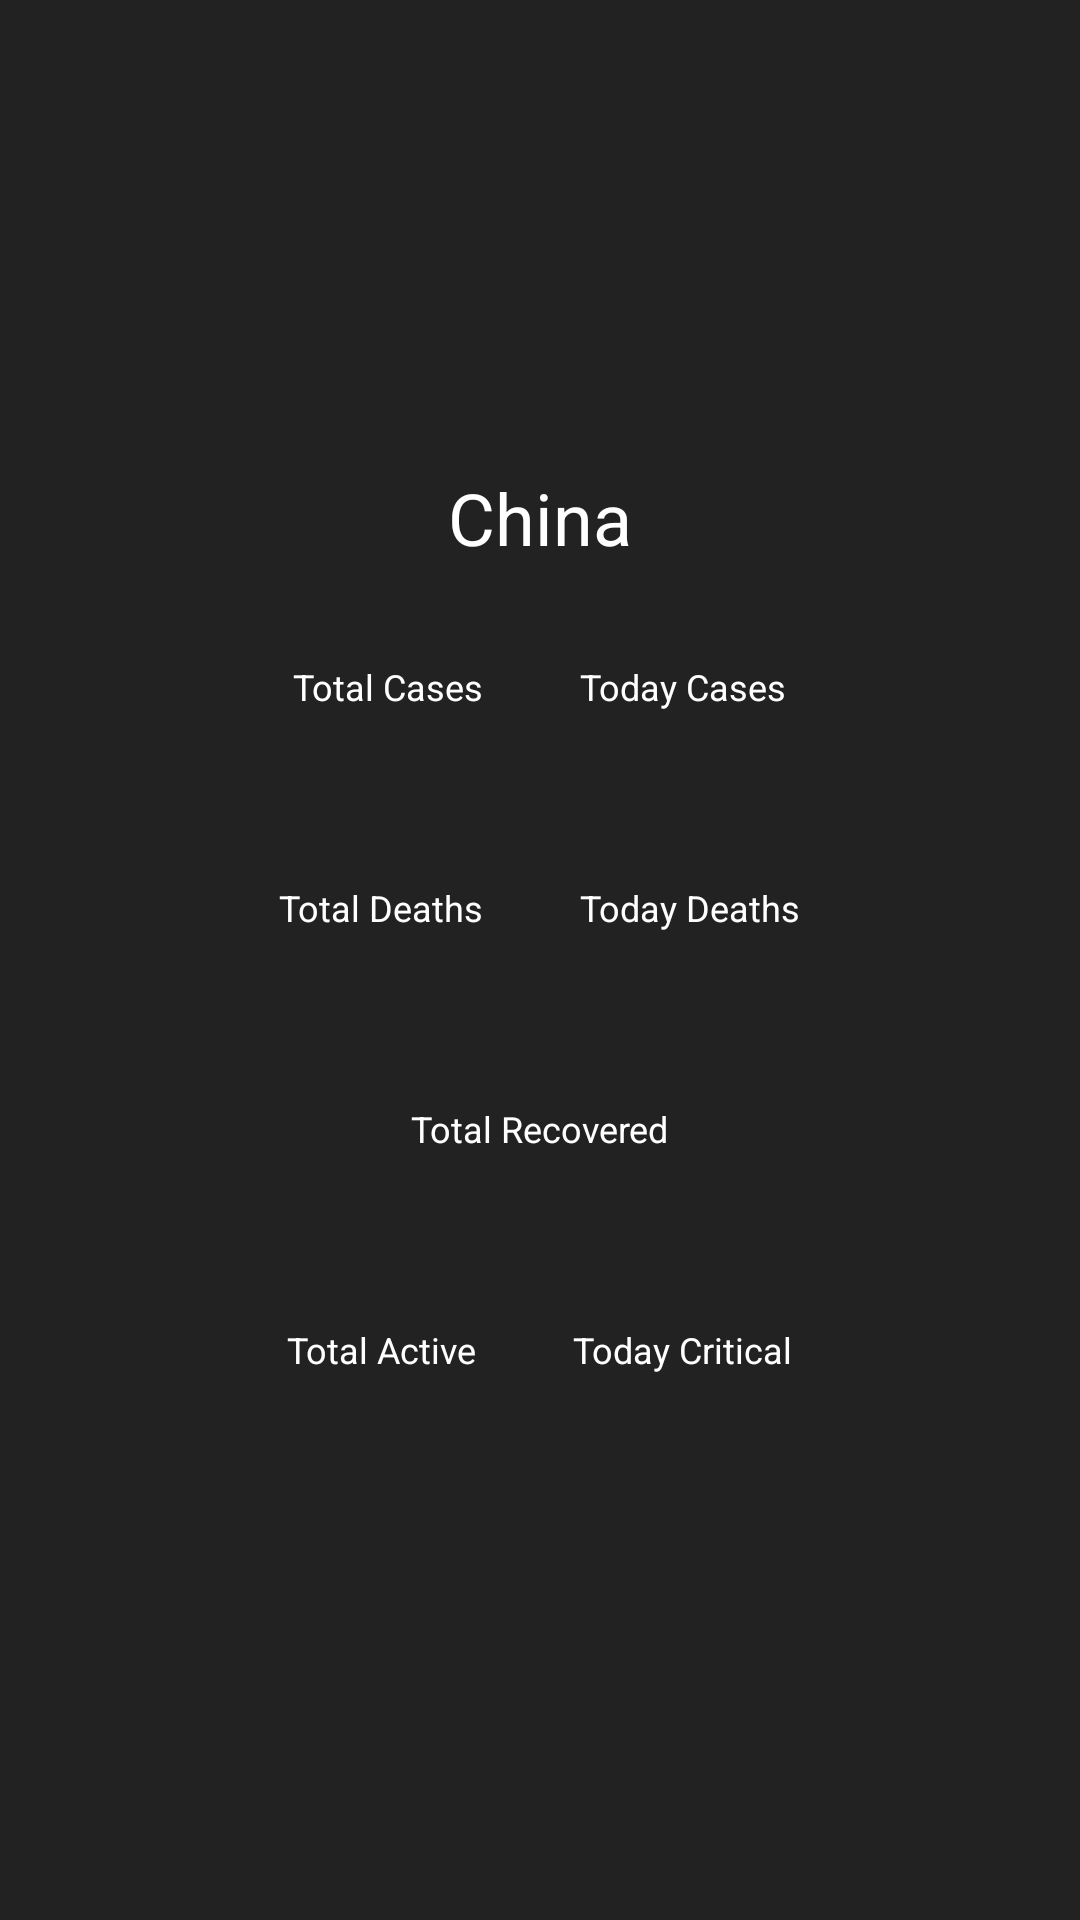

Produce the Android XML layout that renders to this screen, including the resource entries it uses.
<!-- AndroidManifest.xml: application theme AppTheme -->
<!-- res/layout/activity_covid_country_detail.xml -->
<?xml version="1.0" encoding="utf-8"?>
<RelativeLayout xmlns:android="http://schemas.android.com/apk/res/android"
    xmlns:app="http://schemas.android.com/apk/res-auto"
    xmlns:tools="http://schemas.android.com/tools"
    android:layout_width="match_parent"
    android:layout_height="match_parent"
    android:gravity="center"
    tools:context=".ui.country.CovidCountryDetail"
    android:background="@color/colorPrimary">

    <LinearLayout
        android:layout_margin="16dp"
        android:id="@+id/linearLayoutCountryName"
        android:layout_width="wrap_content"
        android:layout_centerHorizontal="true"
        android:layout_height="wrap_content">
        <TextView
            android:textAlignment="center"
            android:gravity="center"
            style="@style/TotalFontStyle"
            android:textColor="#fff"
            android:text="China"
            android:id="@+id/tvDetailCountryName"
            android:layout_width="wrap_content"
            android:layout_height="wrap_content"></TextView>
    </LinearLayout>




    <LinearLayout
        android:id="@+id/linearLayoutCases"
        android:layout_width="wrap_content"
        android:layout_height="wrap_content"
        android:layout_below="@+id/linearLayoutCountryName"
        android:layout_centerInParent="true">
        <LinearLayout
            android:layout_width="wrap_content"
            android:layout_height="wrap_content"
            android:orientation="vertical"
            android:layout_margin="16dp"
            >
            <TextView
                android:layout_width="wrap_content"
                android:layout_height="wrap_content"
                android:text="Total Cases"
                android:textColor="#fff"
                style="@style/LabelFontStyle"
                android:textSize="12sp"></TextView>

            <TextView
                android:id="@+id/tvDetailTotalCases"
                style="@style/TotalFontStyle"
                android:layout_width="wrap_content"
                android:layout_height="wrap_content"
                android:layout_gravity="center"
                android:layout_marginTop="-10dp"
                android:textColor="@color/colorTotalConfirmed"
                android:textSize="26sp"
                tools:text="80234"></TextView>
        </LinearLayout>
        <LinearLayout
            android:layout_width="wrap_content"
            android:layout_height="wrap_content"
            android:orientation="vertical"
            android:layout_margin="16dp"
            >
            <TextView
                android:layout_width="wrap_content"
                android:layout_height="wrap_content"
                android:text="Today Cases"
                android:textColor="#fff"
                style="@style/LabelFontStyle"
                android:textSize="12sp"></TextView>

            <TextView
                android:id="@+id/tvDetailTodayCases"
                style="@style/TotalFontStyle"
                android:layout_width="wrap_content"
                android:layout_height="wrap_content"
                android:layout_gravity="center"
                android:layout_marginTop="-10dp"
                android:textColor="@color/colorTotalConfirmed"
                android:textSize="26sp"
                tools:text="45"></TextView>
        </LinearLayout>


    </LinearLayout>






    <LinearLayout

        android:id="@+id/linearLayoutDeaths"
        android:layout_width="wrap_content"
        android:layout_height="wrap_content"
        android:layout_below="@+id/linearLayoutCases"
        android:layout_centerInParent="true">

        <LinearLayout
            android:layout_width="wrap_content"
            android:layout_height="wrap_content"
            android:layout_margin="16dp"
            android:orientation="vertical">

            <TextView
                style="@style/LabelFontStyle"
                android:layout_width="wrap_content"
                android:layout_height="wrap_content"
                android:text="Total Deaths"
                android:textColor="#fff"
                android:textSize="12sp"></TextView>

            <TextView
                android:id="@+id/tvDetailTotalDeaths"
                style="@style/TotalFontStyle"
                android:layout_width="wrap_content"
                android:layout_height="wrap_content"
                android:layout_gravity="center"
                android:layout_marginTop="-10dp"
                android:textColor="@color/colorTotalDeaths"
                android:textSize="26sp"
                tools:text="80234"></TextView>
        </LinearLayout>

        <LinearLayout
            android:layout_width="wrap_content"
            android:layout_height="wrap_content"
            android:layout_margin="16dp"
            android:orientation="vertical">

            <TextView
                style="@style/LabelFontStyle"
                android:layout_width="wrap_content"
                android:layout_height="wrap_content"
                android:text="Today Deaths"
                android:textColor="#fff"
                android:textSize="12sp"></TextView>

            <TextView
                android:id="@+id/tvDetailTodayDeaths"
                style="@style/TotalFontStyle"
                android:layout_width="wrap_content"
                android:layout_height="wrap_content"
                android:layout_gravity="center"
                android:layout_marginTop="-10dp"
                android:textColor="@color/colorTotalDeaths"
                android:textSize="26sp"
                tools:text="45"></TextView>
        </LinearLayout>



    </LinearLayout>

    <LinearLayout
        android:id="@+id/linearLayoutRecovered"
        android:layout_width="wrap_content"
        android:layout_height="wrap_content"
        android:layout_below="@+id/linearLayoutDeaths"
        android:layout_centerInParent="true">
        <LinearLayout
            android:layout_width="wrap_content"
            android:layout_height="wrap_content"
            android:orientation="vertical"
            android:layout_margin="16dp"
            >
            <TextView
                android:layout_width="wrap_content"
                android:layout_height="wrap_content"
                android:text="Total Recovered"
                android:textColor="#fff"
                style="@style/LabelFontStyle"
                android:textSize="12sp"></TextView>

            <TextView
                android:id="@+id/tvDetailTotalRecovered"
                style="@style/TotalFontStyle"
                android:layout_width="wrap_content"
                android:layout_height="wrap_content"
                android:layout_gravity="center"
                android:layout_marginTop="-10dp"
                android:textColor="@color/colorTotalRecovered"
                android:textSize="26sp"
                tools:text="80234"></TextView>
        </LinearLayout>

    </LinearLayout>

    <LinearLayout
        android:id="@+id/linearLayoutActive"
        android:layout_width="wrap_content"
        android:layout_height="wrap_content"
        android:layout_below="@+id/linearLayoutRecovered"
        android:layout_centerInParent="true">
        <LinearLayout
            android:layout_width="wrap_content"
            android:layout_height="wrap_content"
            android:orientation="vertical"
            android:layout_margin="16dp"
            >
            <TextView
                android:layout_width="wrap_content"
                android:layout_height="wrap_content"
                android:text="Total Active"
                android:textColor="#fff"
                style="@style/LabelFontStyle"
                android:textSize="12sp"></TextView>

            <TextView
                android:id="@+id/tvDetailTotalActive"
                style="@style/TotalFontStyle"
                android:layout_width="wrap_content"
                android:layout_height="wrap_content"
                android:layout_gravity="center"
                android:layout_marginTop="-10dp"
                android:textColor="@color/colorTotalConfirmed"
                android:textSize="26sp"
                tools:text="2000"></TextView>
        </LinearLayout>
        <LinearLayout
            android:layout_width="wrap_content"
            android:layout_height="wrap_content"
            android:orientation="vertical"
            android:layout_margin="16dp"
            >
            <TextView
                android:layout_width="wrap_content"
                android:layout_height="wrap_content"
                android:text="Today Critical"
                android:textColor="#fff"
                style="@style/LabelFontStyle"
                android:textSize="12sp"></TextView>

            <TextView
                android:id="@+id/tvDetailTotalCritical"
                style="@style/TotalFontStyle"
                android:layout_width="wrap_content"
                android:layout_height="wrap_content"
                android:layout_gravity="center"
                android:layout_marginTop="-10dp"
                android:textColor="@color/colorTotalConfirmed"
                android:textSize="26sp"
                tools:text="3"></TextView>
        </LinearLayout>


    </LinearLayout>




</RelativeLayout>
<!-- resources referenced by this layout -->
<resources>
  <color name="colorPrimary">#222222</color>
  <color name="colorTotalConfirmed">#e60000</color>
  <color name="colorTotalDeaths">#999999</color>
  <color name="colorTotalRecovered">#7bb974</color>
  <style name="LabelFontStyle">
          <item name="fontFamily">@font/poppins</item>
          <item name="android:textSize">14sp</item>
      </style>
  <style name="TotalFontStyle">
          <item name="fontFamily">@font/poppins_bold</item>
          <item name="android:textSize">24sp</item>
      </style>
  <style name="AppTheme" parent="Theme.AppCompat.Light.NoActionBar">
          
          <item name="colorPrimary">@color/colorPrimary</item>
          <item name="colorPrimaryDark">@color/colorPrimaryDark</item>
          <item name="colorAccent">@color/colorAccent</item>
      </style>
  <color name="colorPrimaryDark">#002d72</color>
  <color name="colorAccent">#03DAC5</color>
</resources>
